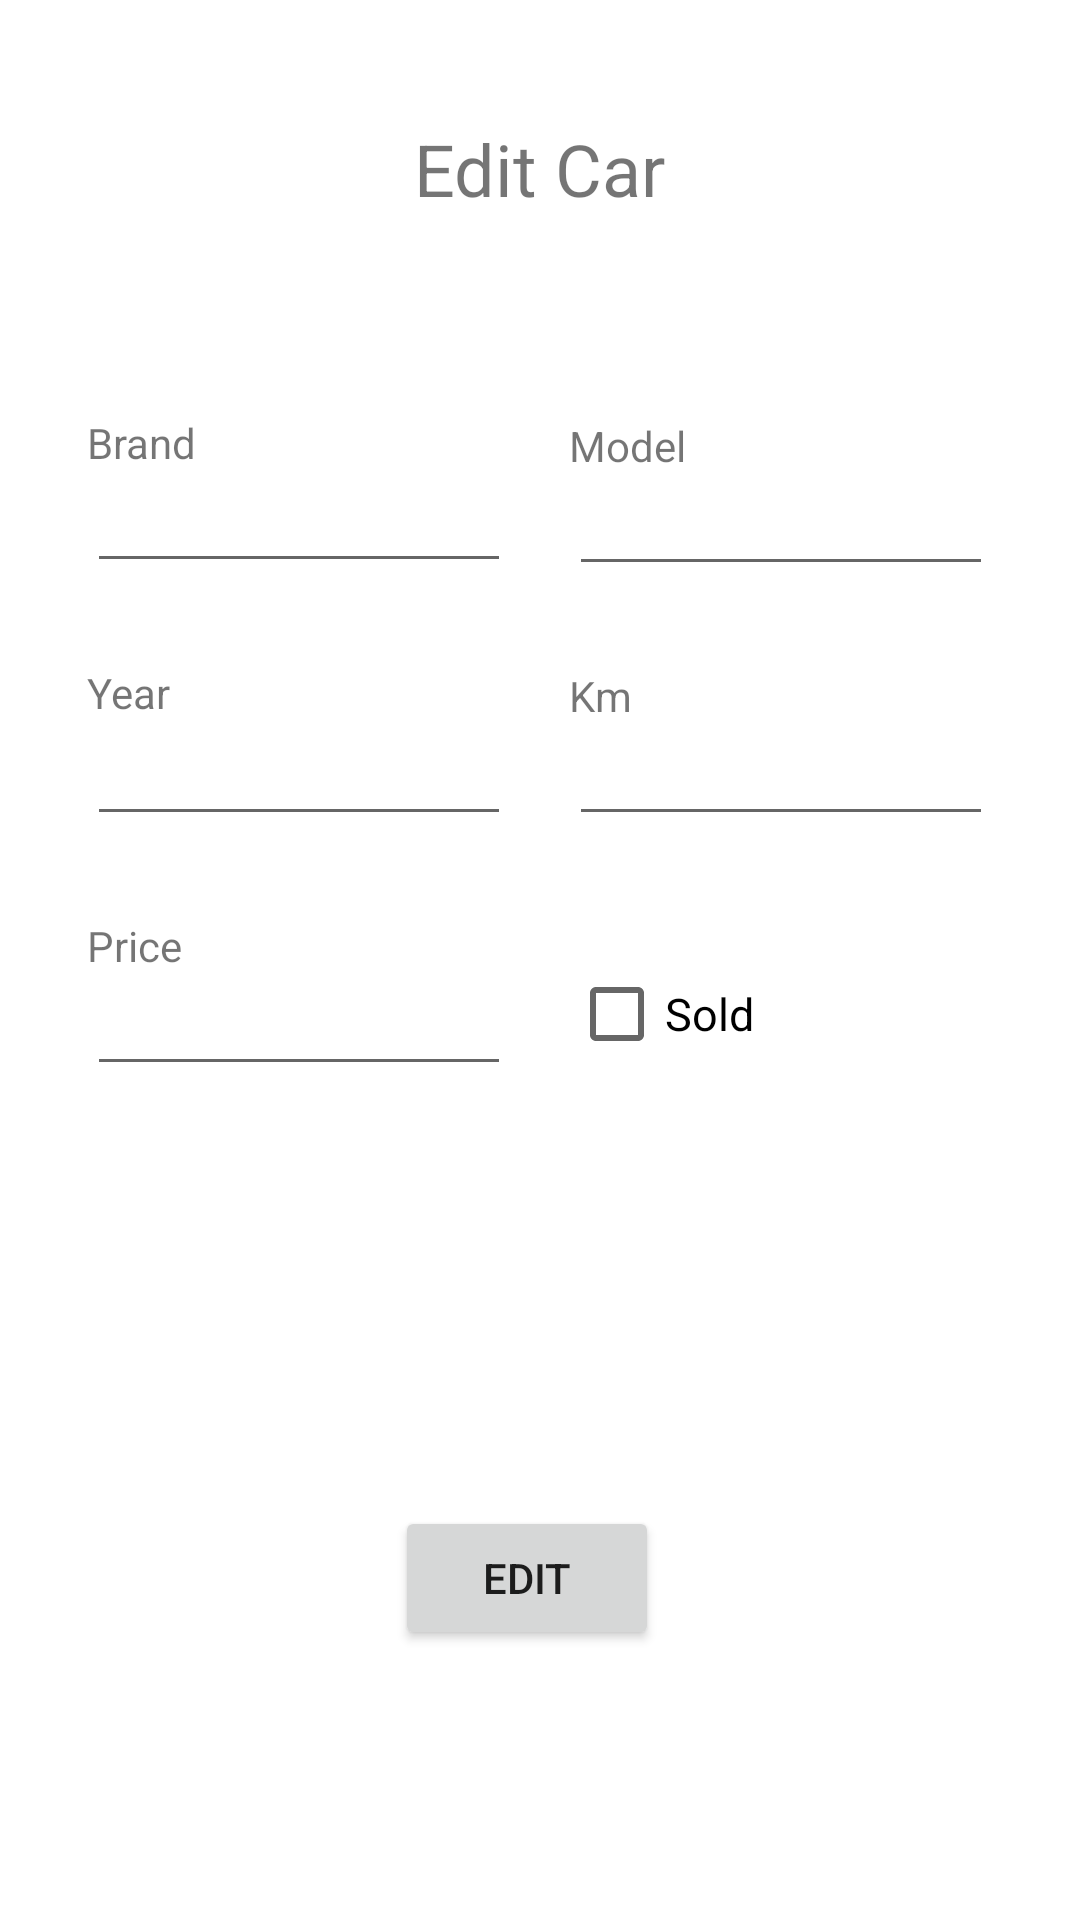

Here is an Android app screen rendered from its layout file. Give the layout XML and the strings, colors and styles it references.
<!-- AndroidManifest.xml: application theme Theme.Yilmazturk_Alper_CarShowroom -->
<!-- res/layout/fragment_edit.xml -->
<?xml version="1.0" encoding="utf-8"?>
<androidx.constraintlayout.widget.ConstraintLayout
    xmlns:android="http://schemas.android.com/apk/res/android"
    xmlns:app="http://schemas.android.com/apk/res-auto"
    xmlns:tools="http://schemas.android.com/tools"
    android:layout_width="match_parent"
    android:layout_height="wrap_content">


    <TextView
        android:id="@+id/fragmentEditCar"
        android:layout_width="wrap_content"
        android:layout_height="wrap_content"
        android:layout_marginTop="@dimen/margin40"
        android:text="@string/edit_car"
        android:textSize="@dimen/text_size24"
        app:layout_constraintEnd_toEndOf="parent"
        app:layout_constraintStart_toStartOf="parent"
        app:layout_constraintTop_toTopOf="parent" />

    <TextView
        android:id="@+id/editBrandTextView"
        android:layout_width="wrap_content"
        android:layout_height="wrap_content"
        android:layout_marginStart="@dimen/margin29"
        android:layout_marginTop="@dimen/margin138"
        android:text="@string/brand"
        app:layout_constraintStart_toStartOf="parent"
        app:layout_constraintTop_toTopOf="parent" />

    <EditText
        android:id="@+id/editBrandEditText"
        android:layout_width="wrap_content"
        android:layout_height="wrap_content"
        android:ems="8"
        android:textSize="@dimen/text_size15"
        app:layout_constraintStart_toStartOf="@+id/editBrandTextView"
        app:layout_constraintTop_toBottomOf="@+id/editBrandTextView" />

    <TextView
        android:id="@+id/editModelTextView"
        android:layout_width="wrap_content"
        android:layout_height="wrap_content"
        android:text="@string/model"
        app:layout_constraintBottom_toTopOf="@+id/editModelEditText"
        app:layout_constraintStart_toStartOf="@+id/editModelEditText" />

    <EditText
        android:id="@+id/editModelEditText"
        android:layout_width="wrap_content"
        android:layout_height="wrap_content"
        android:layout_marginEnd="@dimen/margin29"
        android:layout_marginBottom="@dimen/margin27"
        android:ems="8"
        android:textSize="@dimen/text_size15"
        app:layout_constraintBottom_toTopOf="@+id/editKmTextView"
        app:layout_constraintEnd_toEndOf="parent" />

    <TextView
        android:id="@+id/editYearTextView"
        android:layout_width="wrap_content"
        android:layout_height="wrap_content"
        android:layout_marginStart="@dimen/margin29"
        android:layout_marginTop="@dimen/margin27"
        android:text="@string/year"
        app:layout_constraintStart_toStartOf="parent"
        app:layout_constraintTop_toBottomOf="@+id/editBrandEditText" />

    <EditText
        android:id="@+id/editYearEditText"
        android:layout_width="wrap_content"
        android:layout_height="wrap_content"
        android:layout_marginTop="@dimen/margin1"
        android:ems="8"
        android:textSize="@dimen/text_size15"
        android:inputType="number"
        app:layout_constraintStart_toStartOf="@+id/editYearTextView"
        app:layout_constraintTop_toBottomOf="@+id/editYearTextView" />

    <TextView
        android:id="@+id/editKmTextView"
        android:layout_width="wrap_content"
        android:layout_height="wrap_content"
        android:text="@string/km"
        app:layout_constraintBottom_toTopOf="@+id/editKmEditText"
        app:layout_constraintStart_toStartOf="@+id/editKmEditText" />

    <EditText
        android:id="@+id/editKmEditText"
        android:layout_width="wrap_content"
        android:layout_height="wrap_content"
        android:layout_marginEnd="@dimen/margin29"
        android:ems="8"
        android:inputType="number"
        android:textSize="@dimen/text_size15"
        app:layout_constraintEnd_toEndOf="parent"
        app:layout_constraintTop_toTopOf="@+id/editYearEditText" />

    <TextView
        android:id="@+id/editPriceTextView"
        android:layout_width="wrap_content"
        android:layout_height="wrap_content"
        android:layout_marginStart="@dimen/margin29"
        android:layout_marginTop="@dimen/margin27"
        android:text="@string/price"
        app:layout_constraintStart_toStartOf="parent"
        app:layout_constraintTop_toBottomOf="@+id/editYearEditText" />

    <EditText
        android:id="@+id/editPriceEditText"
        android:layout_width="wrap_content"
        android:layout_height="wrap_content"
        android:ems="8"
        android:textSize="@dimen/text_size15"
        android:inputType="number"
        app:layout_constraintStart_toStartOf="@+id/editPriceTextView"
        app:layout_constraintTop_toBottomOf="@+id/editPriceTextView" />

    <CheckBox
        android:id="@+id/soldCheckBox"
        android:layout_width="wrap_content"
        android:layout_height="wrap_content"
        android:text="@string/sold"
        android:textSize="@dimen/text_size15"
        app:layout_constraintBottom_toBottomOf="@+id/editPriceEditText"
        app:layout_constraintStart_toStartOf="@+id/editKmEditText" />

    <Button
        android:id="@+id/editButton"
        android:layout_width="wrap_content"
        android:layout_height="wrap_content"
        android:layout_marginEnd="@dimen/margin9"
        android:text="@string/edit"
        android:layout_marginTop="@dimen/margin50"
        app:layout_constraintTop_toBottomOf="@id/soldCheckBox"
        app:layout_constraintBottom_toBottomOf="parent"
        app:layout_constraintEnd_toEndOf="parent"
        app:layout_constraintStart_toStartOf="parent" />

</androidx.constraintlayout.widget.ConstraintLayout>
<!-- resources referenced by this layout -->
<resources>
  <dimen name="margin1">1dp</dimen>
  <dimen name="margin138">138dp</dimen>
  <dimen name="margin27">27dp</dimen>
  <dimen name="margin29">29dp</dimen>
  <dimen name="margin40">40dp</dimen>
  <dimen name="margin50">50dp</dimen>
  <dimen name="margin9">9dp</dimen>
  <dimen name="text_size15">15sp</dimen>
  <dimen name="text_size24">24sp</dimen>
  <string name="brand">Brand</string>
  <string name="edit">EDIT</string>
  <string name="edit_car">Edit Car</string>
  <string name="km">Km</string>
  <string name="model">Model</string>
  <string name="price">Price</string>
  <string name="sold">Sold</string>
  <string name="year">Year</string>
  <style name="Theme.Yilmazturk_Alper_CarShowroom" parent="Theme.MaterialComponents.DayNight.DarkActionBar">
          
          <item name="colorPrimary">@color/purple_500</item>
          <item name="colorPrimaryVariant">@color/purple_700</item>
          <item name="colorOnPrimary">@color/white</item>
          
          <item name="colorSecondary">@color/teal_200</item>
          <item name="colorSecondaryVariant">@color/teal_700</item>
          <item name="colorOnSecondary">@color/black</item>
          
          <item name="android:statusBarColor" tools:targetApi="l">?attr/colorPrimaryVariant</item>
          
      </style>
  <color name="purple_500">#FF6200EE</color>
  <color name="purple_700">#FF3700B3</color>
  <color name="white">#FFFFFFFF</color>
  <color name="teal_200">#FF03DAC5</color>
  <color name="teal_700">#FF018786</color>
  <color name="black">#FF000000</color>
</resources>
